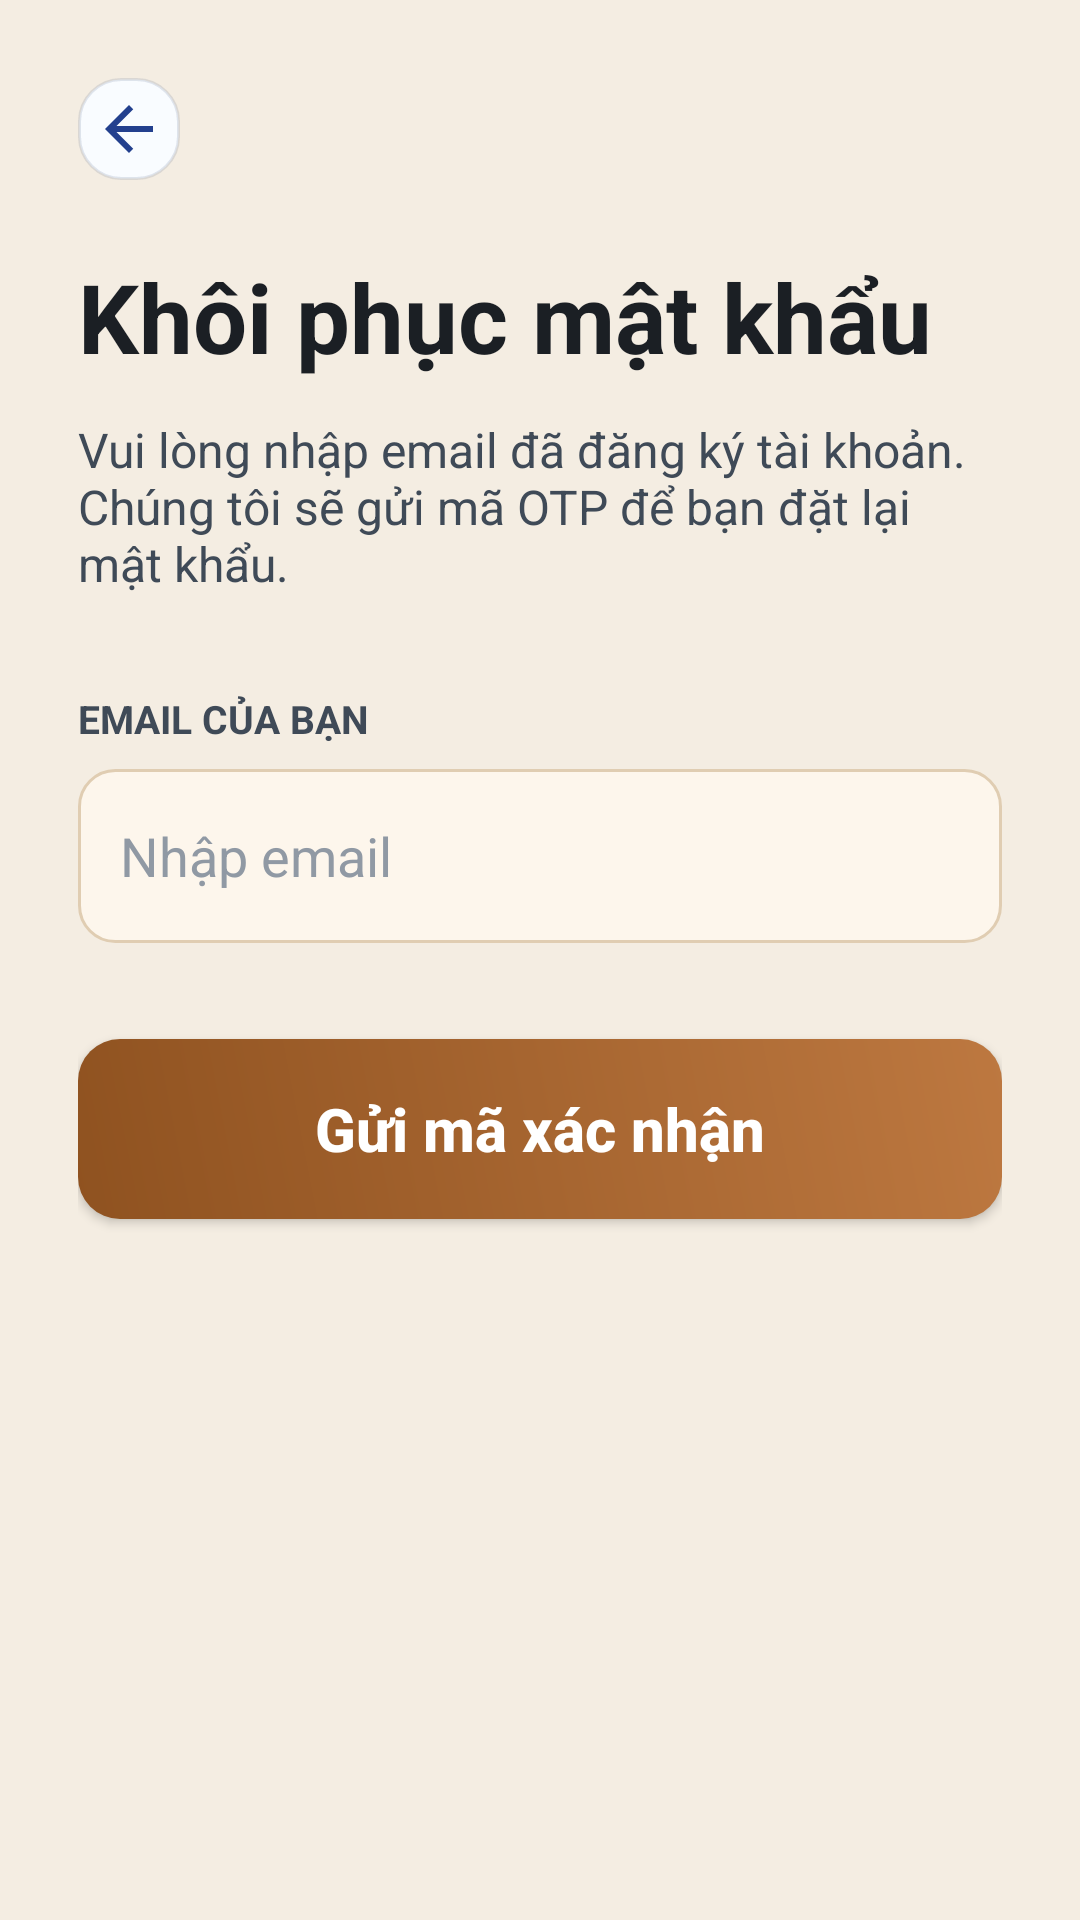

Layout XML and referenced resources for this Android screen:
<!-- AndroidManifest.xml: application theme Theme.BookApp -->
<!-- res/layout/activity_forgot_password.xml -->
<?xml version="1.0" encoding="utf-8"?>
<LinearLayout xmlns:android="http://schemas.android.com/apk/res/android"
    android:layout_width="match_parent"
    android:layout_height="match_parent"
    android:orientation="vertical"
    android:background="@color/home_background"
    android:padding="26dp">

    <ImageButton
        android:id="@+id/btnBack"
        android:layout_width="34dp"
        android:layout_height="34dp"
        android:background="@drawable/back_round_bg"
        android:contentDescription="Quay lại"
        android:padding="5dp"
        android:scaleType="centerInside"
        android:src="@drawable/ic_back_arrow"
        android:layout_marginBottom="24dp" />

    <TextView
        android:layout_width="wrap_content"
        android:layout_height="wrap_content"
        android:text="Khôi phục mật khẩu"
        android:textSize="32sp"
        android:textStyle="bold"
        android:textColor="@color/text_primary" />

    <TextView
        android:layout_width="wrap_content"
        android:layout_height="wrap_content"
        android:text="Vui lòng nhập email đã đăng ký tài khoản. Chúng tôi sẽ gửi mã OTP để bạn đặt lại mật khẩu."
        android:textSize="16sp"
        android:textColor="@color/text_secondary"
        android:layout_marginTop="12dp"
        android:layout_marginBottom="32dp" />

    <TextView
        android:layout_width="wrap_content"
        android:layout_height="wrap_content"
        android:text="EMAIL CỦA BẠN"
        android:textSize="13sp"
        android:textStyle="bold"
        android:textColor="@color/text_secondary" />

    <EditText
        android:id="@+id/edtEmail"
        android:layout_width="match_parent"
        android:layout_height="58dp"
        android:layout_marginTop="8dp"
        android:background="@drawable/auth_input_bg"
        android:hint="Nhập email"
        android:inputType="textEmailAddress"
        android:paddingHorizontal="14dp"
        android:textSize="18sp"
        android:textColor="@color/text_input"
        android:textColorHint="@color/text_muted" />

    <Button
        android:id="@+id/btnSendOtp"
        android:layout_width="match_parent"
        android:layout_height="60dp"
        android:layout_marginTop="32dp"
        android:background="@drawable/auth_primary_button_bg"
        android:text="Gửi mã xác nhận"
        android:textAllCaps="false"
        android:textColor="@android:color/white"
        android:textSize="20sp"
        android:textStyle="bold" />

</LinearLayout>
<!-- resources referenced by this layout -->
<resources>
  <color name="home_background">#FFF4EDE2</color>
  <color name="text_input">#FF212121</color>
  <color name="text_muted">#FF9099A4</color>
  <color name="text_primary">#FF1B1F24</color>
  <color name="text_secondary">#FF3F4A57</color>
  <!-- drawable auth_input_bg (drawable) -->
  <?xml version="1.0" encoding="utf-8"?>
  <shape xmlns:android="http://schemas.android.com/apk/res/android"
      android:shape="rectangle">
      <solid android:color="@color/dyn_bg_color_22" />
      <corners android:radius="12dp" />
      <stroke
          android:width="1dp"
          android:color="@color/auth_input_stroke" />
  </shape>
  <!-- drawable auth_primary_button_bg (drawable) -->
  <?xml version="1.0" encoding="utf-8"?>
  <shape xmlns:android="http://schemas.android.com/apk/res/android"
      android:shape="rectangle">
      <gradient
          android:angle="45"
          android:endColor="@color/auth_primary"
          android:startColor="@color/auth_primary_dark" />
      <corners android:radius="14dp" />
  </shape>
  <!-- drawable back_round_bg (drawable) -->
  <?xml version="1.0" encoding="utf-8"?>
  <shape xmlns:android="http://schemas.android.com/apk/res/android"
      android:shape="rectangle">
      <solid android:color="#F9FCFF" />
      <corners android:radius="14dp" />
      <stroke
          android:width="1dp"
          android:color="#22314670" />
  </shape>
  <!-- drawable ic_back_arrow (drawable) -->
  <?xml version="1.0" encoding="utf-8"?>
  <vector xmlns:android="http://schemas.android.com/apk/res/android"
      android:width="24dp"
      android:height="24dp"
      android:viewportWidth="24"
      android:viewportHeight="24">
      <path
          android:fillColor="#23408E"
          android:pathData="M20,11H7.83l5.59,-5.59L12,4l-8,8l8,8l1.41,-1.41L7.83,13H20v-2z" />
  </vector>
  <style name="Theme.BookApp" parent="Theme.AppCompat.DayNight.NoActionBar" />
  <color name="dyn_bg_color_22">#FFFDF6EC</color>
  <color name="auth_input_stroke">#FFE0CDB2</color>
  <color name="auth_primary">#FFBD7840</color>
  <color name="auth_primary_dark">#FF8F5220</color>
</resources>
